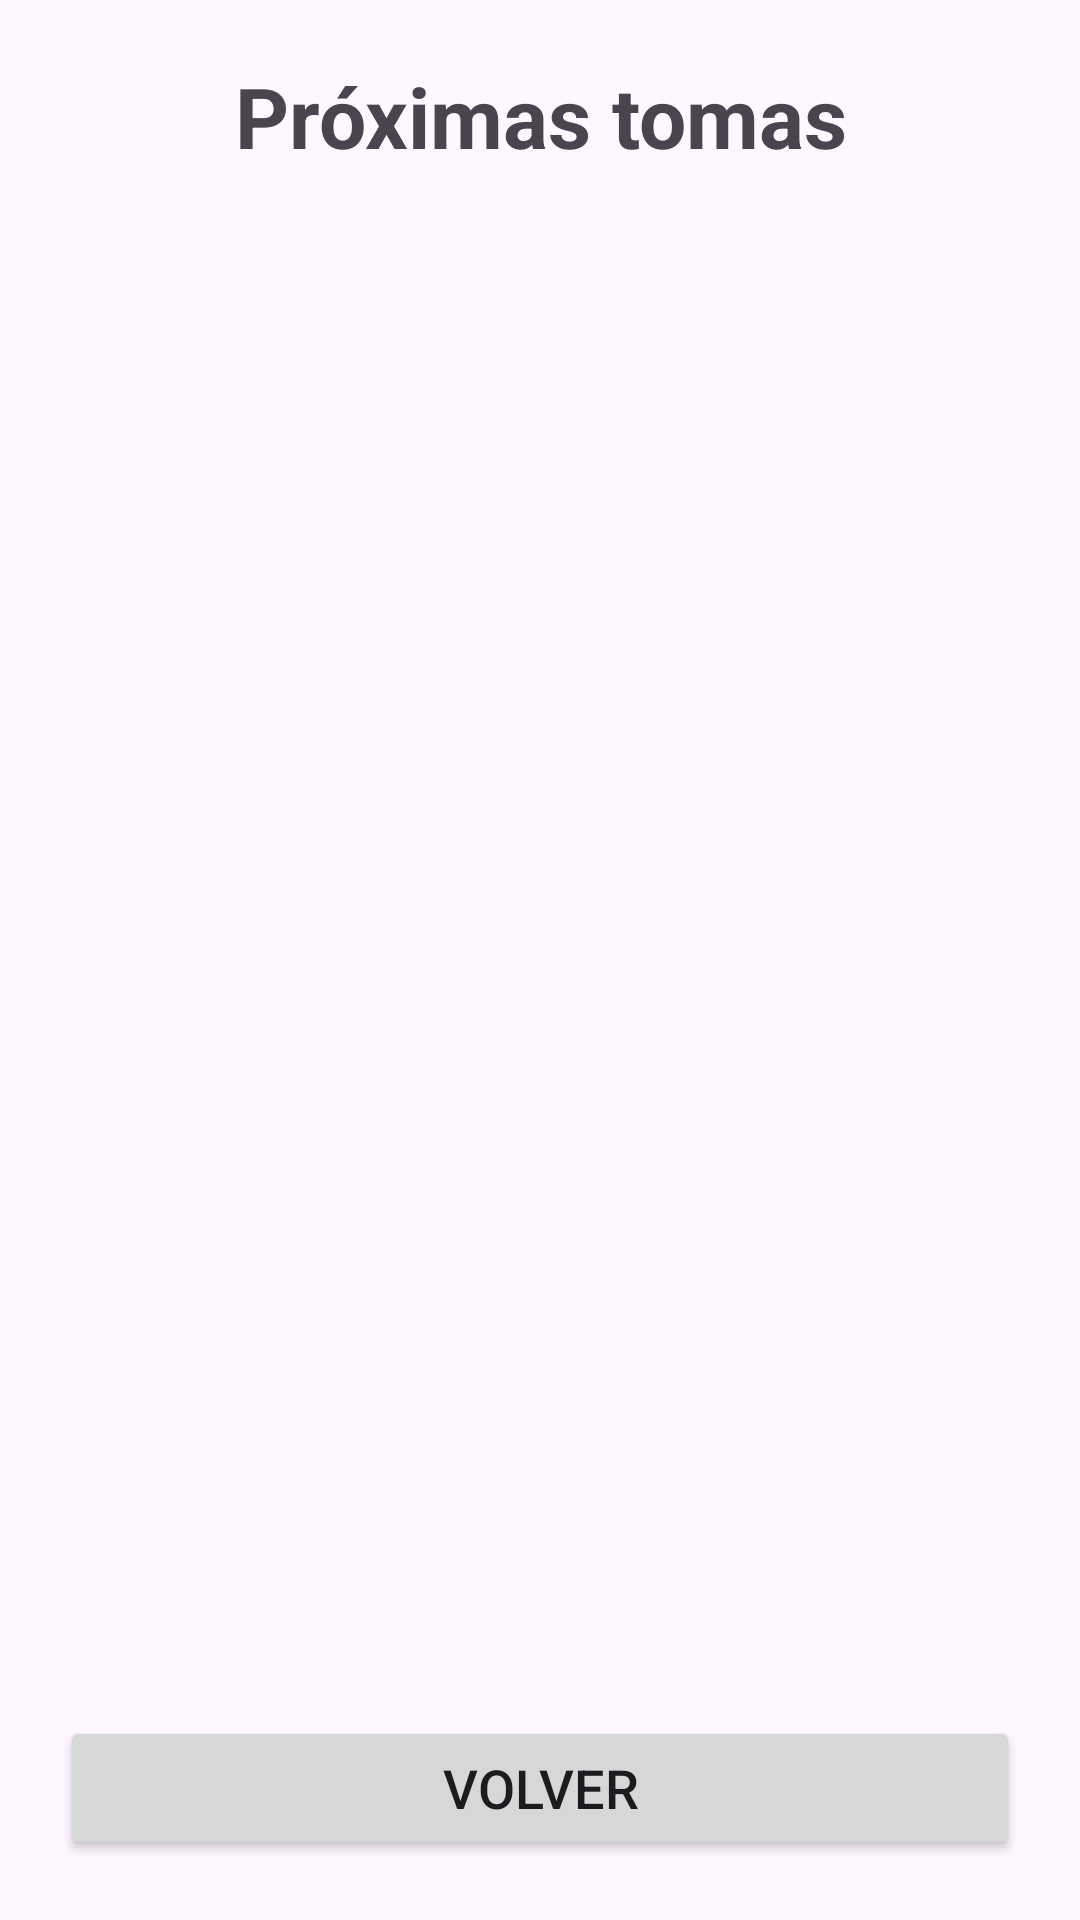

Write the Android layout XML for this screen, with the resource values it uses.
<!-- AndroidManifest.xml: application theme Theme.Siguemed -->
<!-- res/layout/activity_tomas.xml -->
<?xml version="1.0" encoding="utf-8"?>
<LinearLayout
    xmlns:android="http://schemas.android.com/apk/res/android"

    android:layout_width="match_parent"
    android:layout_height="match_parent"

    android:orientation="vertical"

    android:padding="20dp">


    

    <TextView

        android:layout_width="match_parent"
        android:layout_height="wrap_content"

        android:text="Próximas tomas"

        android:textSize="28sp"

        android:textStyle="bold"

        android:gravity="center"

        android:layout_marginBottom="20dp"/>


    

    <ScrollView

        android:layout_width="match_parent"
        android:layout_height="0dp"

        android:layout_weight="1">


        <LinearLayout

            android:id="@+id/contenedorTomas"

            android:layout_width="match_parent"
            android:layout_height="wrap_content"

            android:orientation="vertical"/>

    </ScrollView>


    

    <Button

        android:id="@+id/botonVolver"

        android:layout_width="match_parent"
        android:layout_height="wrap_content"

        android:text="Volver"

        android:textSize="18sp"

        android:layout_marginTop="15dp"/>

</LinearLayout>
<!-- resources referenced by this layout -->
<resources>
  <style name="Theme.Siguemed" parent="Base.Theme.Siguemed" />
  <style name="Base.Theme.Siguemed" parent="Theme.Material3.DayNight.NoActionBar">
          
          
      </style>
</resources>
